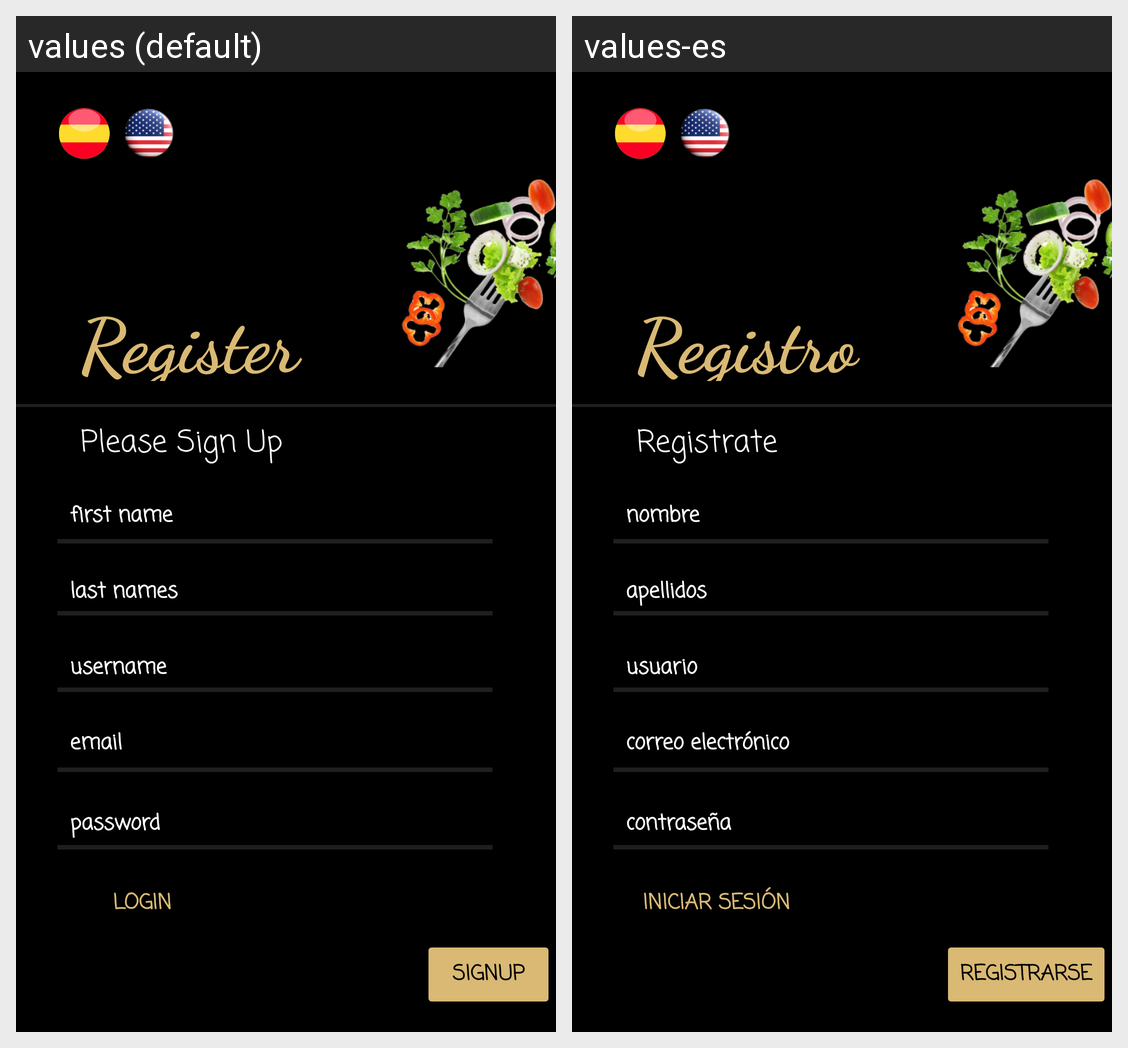

Translations of the strings shown on this Android screen, per locale in the grid:
Android screen res/layout/fragment_register.xml rendered under 2 locales, left to right: values (default), values-es. Device: Nexus 5 (rendered at 1080×1920; each locale shown at half size, 540×960, under a caption strip naming it); theme Theme.JustPoteito.
Strings drawn on this screen, with the default value and each locale's value (text and hints the layout hard-codes, and strings that could not be matched under every locale, appear in the picture but are not listed):

password
  values: password
  values-es: contraseña

last_names
  values: last names
  values-es: apellidos

username
  values: username
  values-es: usuario

title_register
  values: Register
  values-es: Registro

please_signup
  values: Please Sign Up
  values-es: Registrate porfavor

login_button
  values: Login
  values-es: Iniciar sesión

signup_button
  values: SIGNUP
  values-es: Registrarse

first_name
  values: first name
  values-es: nombre

email
  values: email
  values-es: correo electrónico
